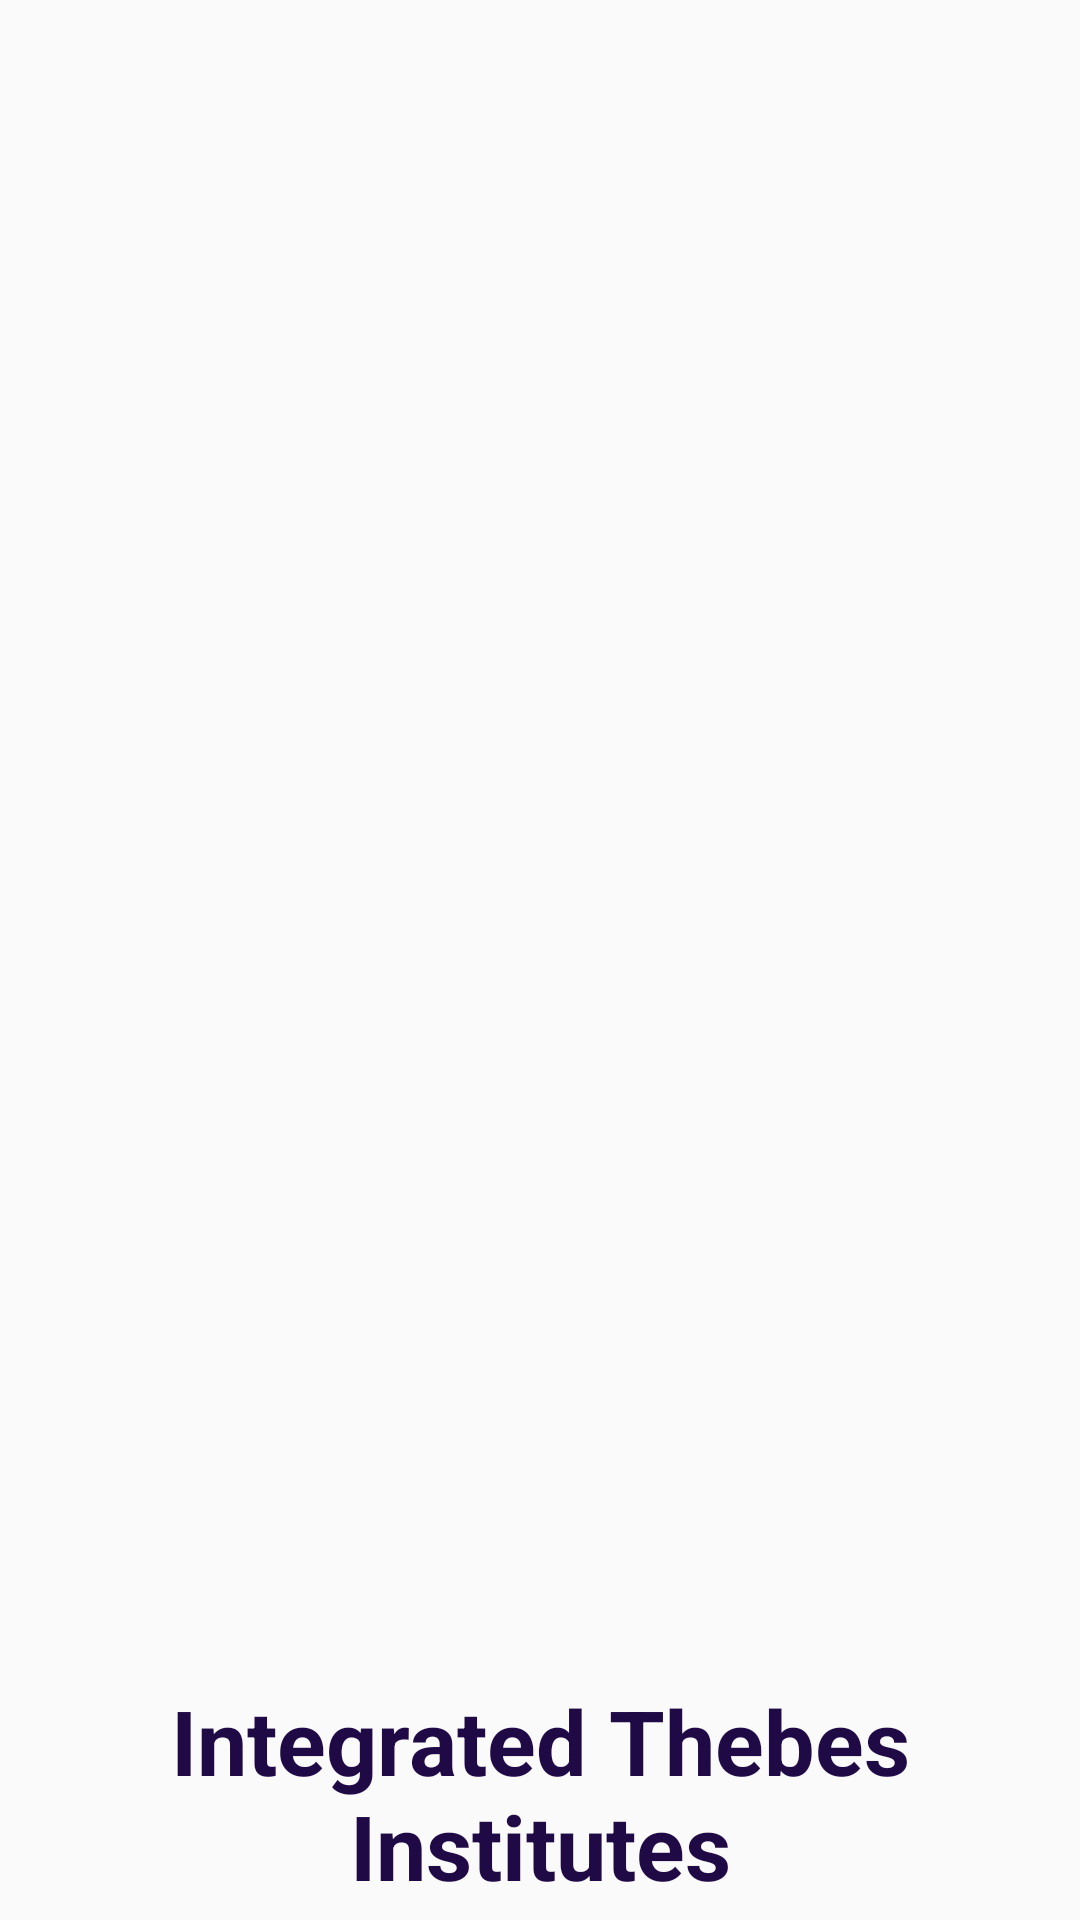

This screen was rendered from an Android layout file. Write that file and the resources it references.
<!-- AndroidManifest.xml: application theme AppTheme -->
<!-- res/layout/activity_home.xml -->
<?xml version="1.0" encoding="utf-8"?>
<android.support.constraint.ConstraintLayout xmlns:android="http://schemas.android.com/apk/res/android"
    xmlns:app="http://schemas.android.com/apk/res-auto"
    xmlns:tools="http://schemas.android.com/tools"
    android:layout_width="match_parent"
    android:layout_height="match_parent"
    tools:context="com.eaapps.thebesacademy.Activities.Login"
    tools:layout_editor_absoluteY="25dp">

    <LinearLayout
        android:id="@+id/linearLayout"
        android:layout_width="0dp"
        android:layout_height="wrap_content"
        android:layout_marginTop="290dp"
        android:gravity="center|top"
        android:orientation="vertical"
        app:layout_constraintEnd_toEndOf="parent"
        app:layout_constraintStart_toStartOf="parent"
        app:layout_constraintTop_toTopOf="parent"
        tools:ignore="MissingConstraints">

        <ImageView
            android:id="@+id/imageView"
            android:layout_width="220dp"
            android:layout_height="220dp"
            android:layout_marginBottom="50dp"
            app:srcCompat="@drawable/app_icon" />

        <TextView
            android:layout_width="match_parent"
            android:layout_height="wrap_content"
            android:gravity="center"
            android:text="@string/name_app"
            android:textColor="@color/colorMain"
            android:textSize="30sp"
            android:textStyle="bold" />
    </LinearLayout>

</android.support.constraint.ConstraintLayout>
<!-- resources referenced by this layout -->
<resources>
  <color name="colorMain">#1F0A46</color>
  <string name="name_app">Integrated Thebes Institutes</string>
  <style name="AppTheme" parent="Theme.AppCompat.Light.NoActionBar">
          
          <item name="colorPrimary">@color/colorPrimary</item>
          <item name="colorPrimaryDark">@color/colorPrimaryDark</item>
          <item name="colorAccent">@color/colorAccent</item>
          <item name="colorControlNormal">@color/colorMain</item>
          <item name="colorControlActivated">@color/colorMain</item>
          <item name="colorControlHighlight">@color/colorMain</item>
          <item name="android:itemBackground">@color/white</item>
          <item name="actionBarPopupTheme">@style/PopupTheme</item>
          <item name="actionMenuTextColor">@color/white</item>
      </style>
  <color name="colorPrimary">#3F51B5</color>
  <color name="colorPrimaryDark">#303F9F</color>
  <color name="colorAccent">#FF4081</color>
  <color name="white">#ffffff</color>
  <style name="PopupTheme" parent="@style/ThemeOverlay.AppCompat.Light">
          <item name="android:textColorSecondary">#ffffff</item>
      </style>
</resources>
